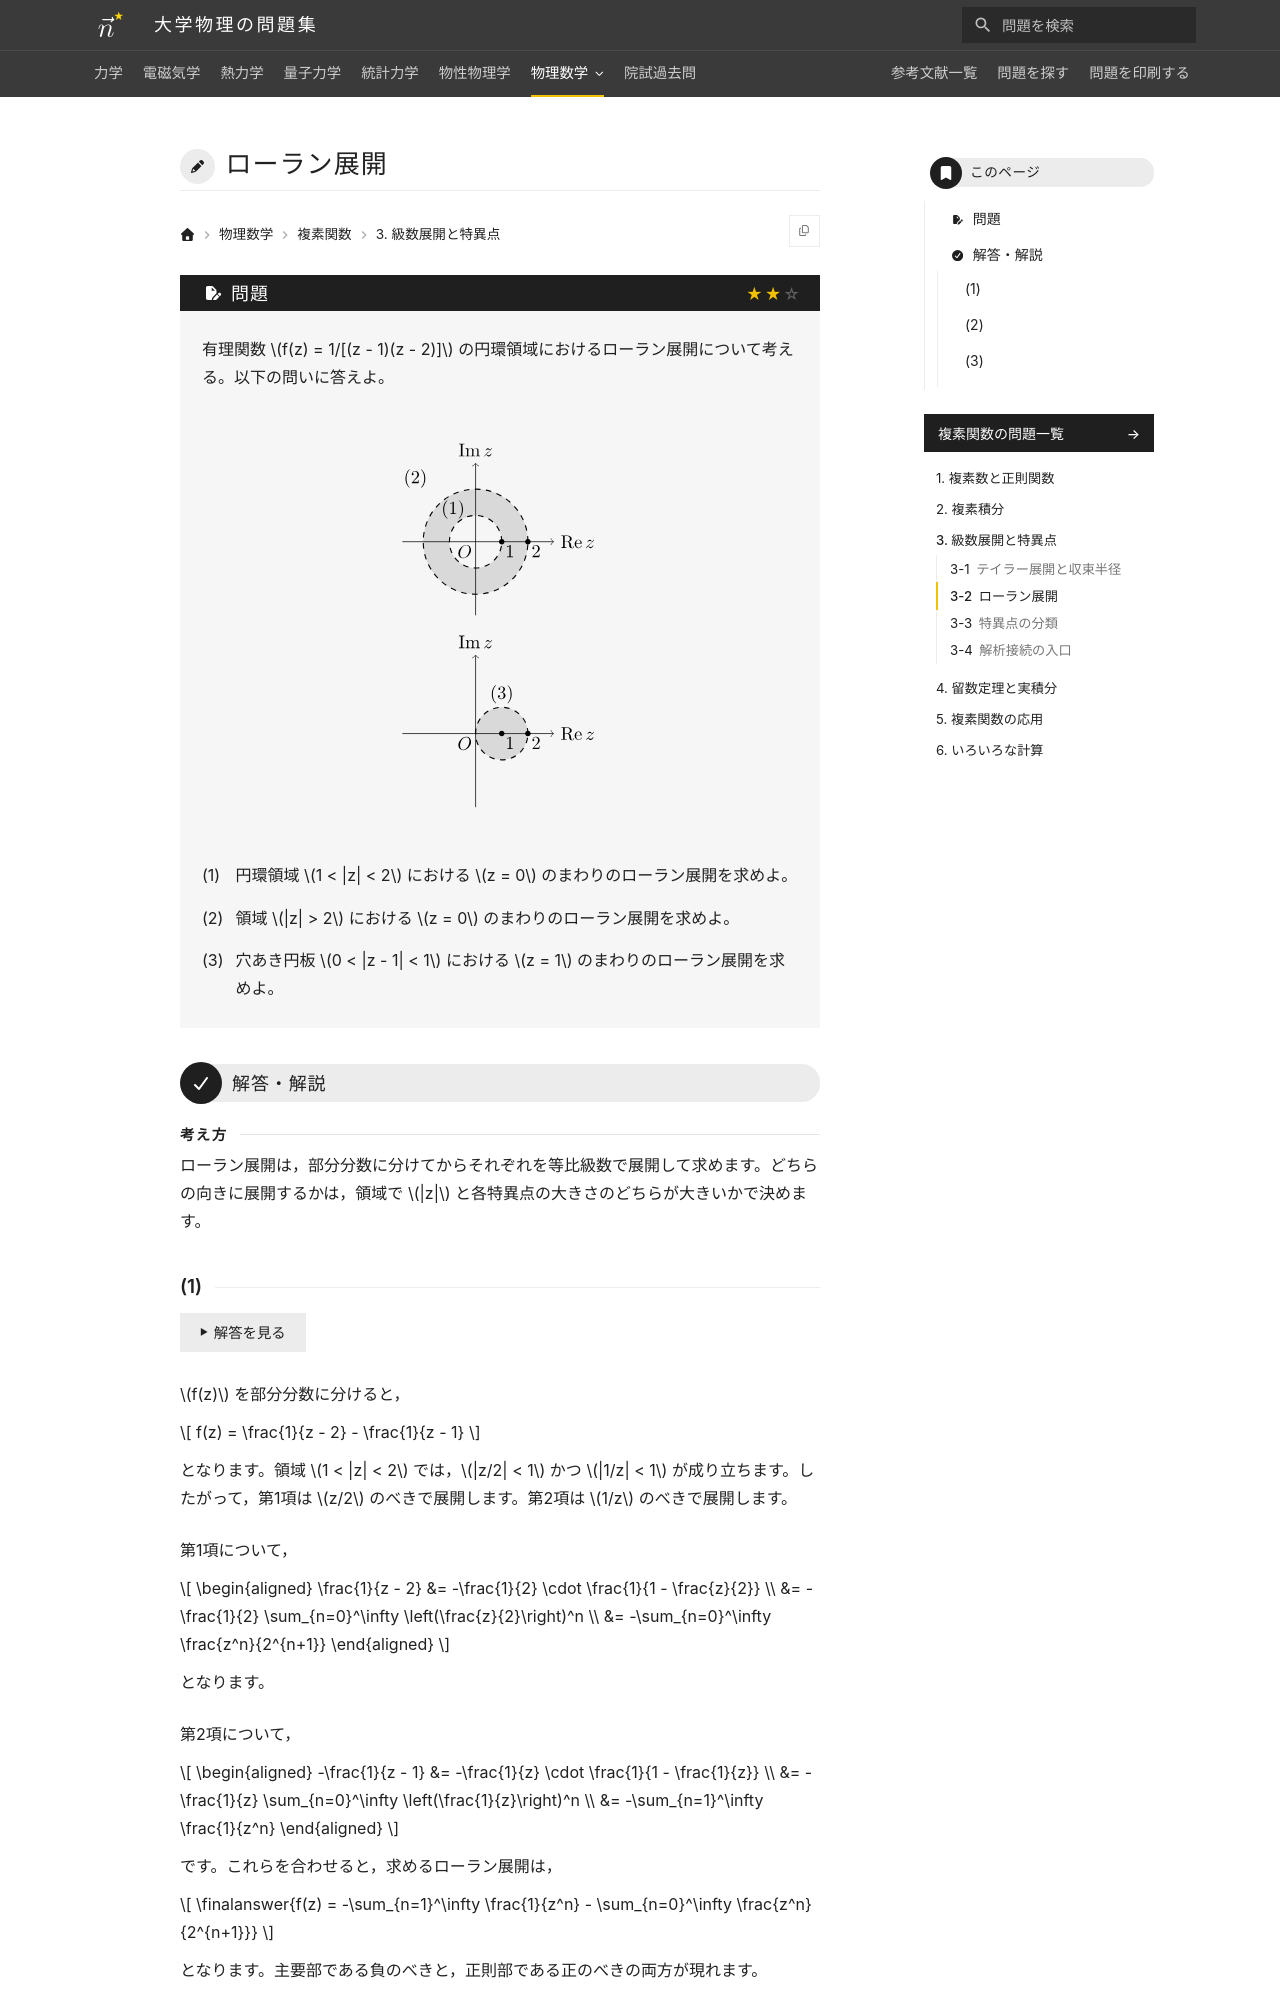

repository: Nanana-2/physics-site · page: 11complex_analysis/03/03_020/index.html · generator: mkdocs

---
tags:
  - 標準
---

# ローラン展開

## 問題
有理関数 $f(z) = 1/[(z - 1)(z - 2)]$ の円環領域におけるローラン展開について考える。以下の問いに答えよ。

(1) 円環領域 $1 < |z| < 2$ における $z = 0$ のまわりのローラン展開を求めよ。

(2) 領域 $|z| > 2$ における $z = 0$ のまわりのローラン展開を求めよ。

(3) 穴あき円板 $0 < |z - 1| < 1$ における $z = 1$ のまわりのローラン展開を求めよ。

---

## 解答・解説
